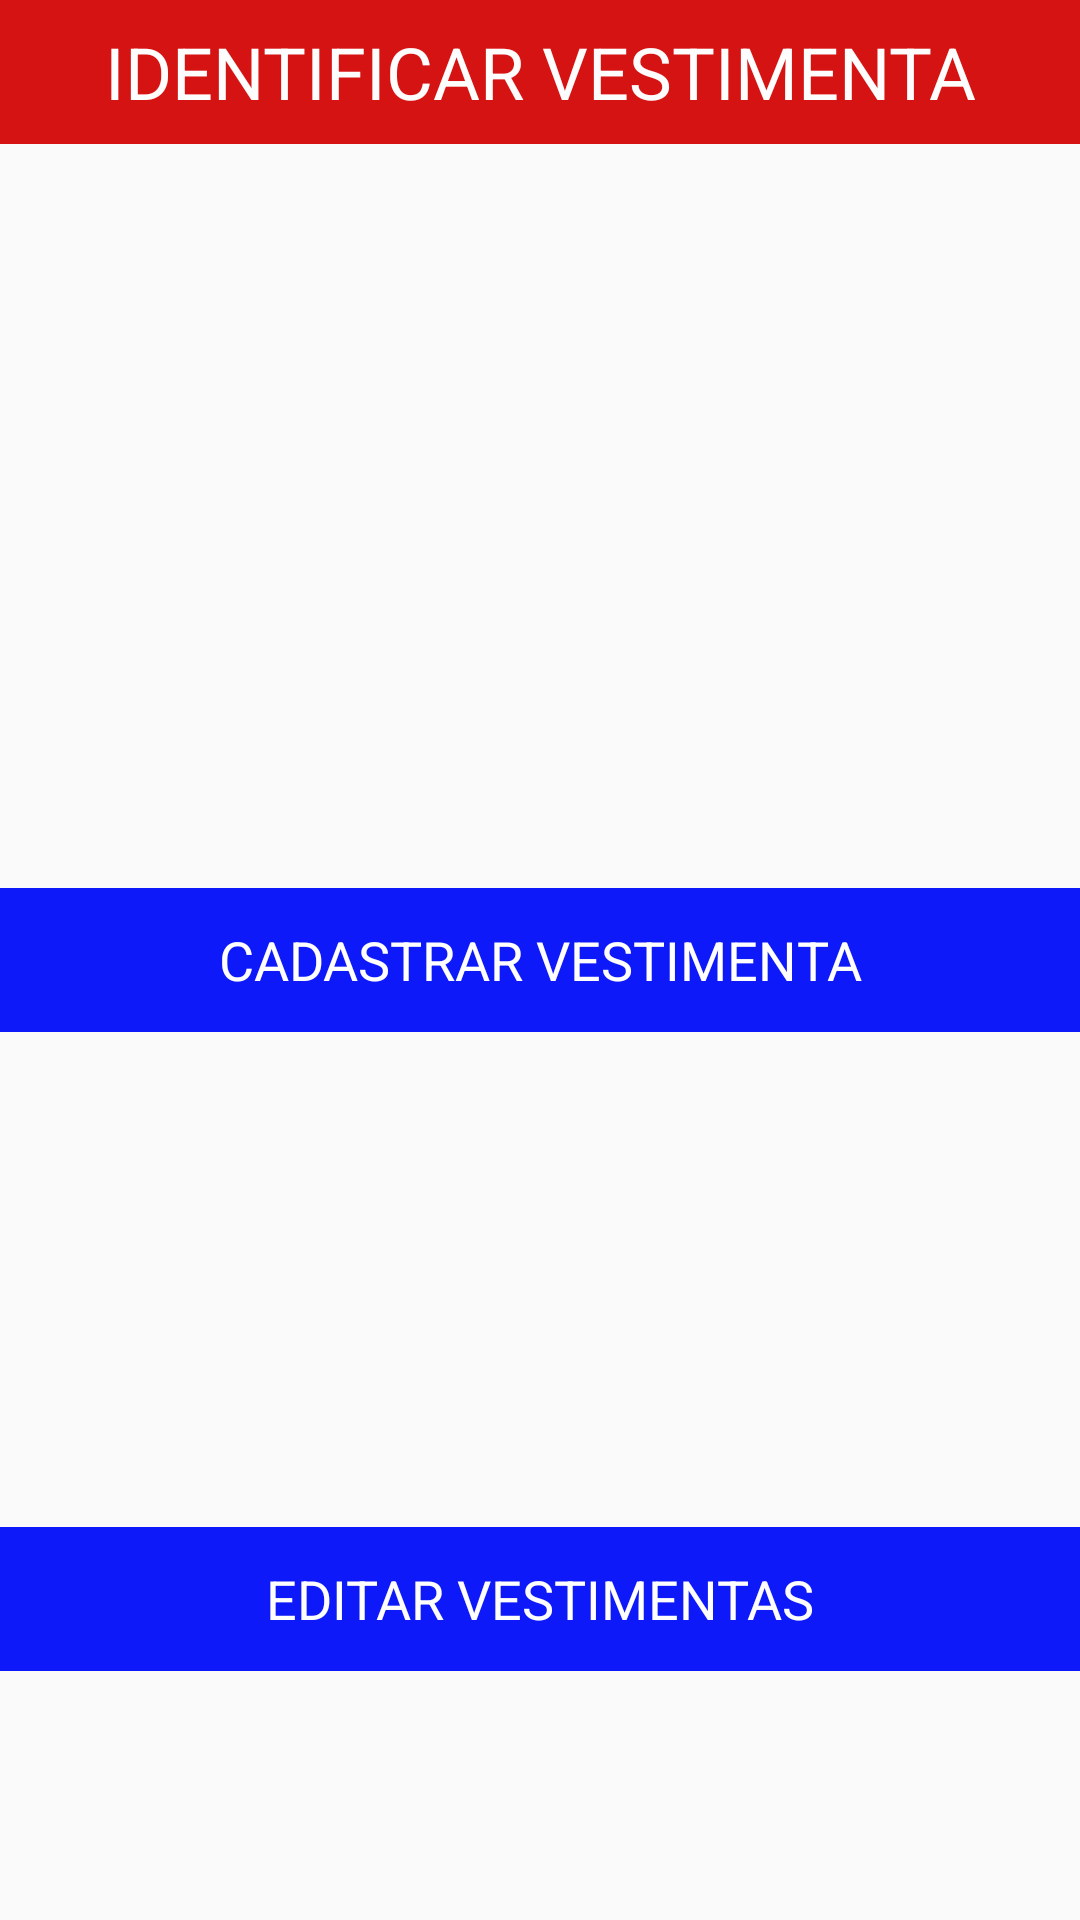

Produce the Android XML layout that renders to this screen, including the resource entries it uses.
<!-- AndroidManifest.xml: application theme Rosinha -->
<!-- res/layout/activity_tela_inicial.xml -->
<?xml version="1.0" encoding="utf-8"?>
<RelativeLayout xmlns:android="http://schemas.android.com/apk/res/android"
    xmlns:tools="http://schemas.android.com/tools"
    android:layout_width="match_parent"
    android:layout_height="match_parent"
    android:paddingBottom="@dimen/activity_vertical_margin"
    android:paddingLeft="@dimen/activity_horizontal_margin"
    android:paddingRight="@dimen/activity_horizontal_margin"
    android:paddingTop="@dimen/activity_vertical_margin"
    tools:context="com.example.ju.IDV.tela_inicial">

    <Button
        android:layout_width="@dimen/abc_action_button_min_width_overflow_material"
        android:layout_height="wrap_content"
        android:text="IDENTIFICAR VESTIMENTA"
        android:id="@+id/button"
        android:layout_alignParentTop="true"
        android:layout_alignParentLeft="true"
        android:layout_alignParentStart="true"
        android:layout_alignParentRight="true"
        android:layout_alignParentEnd="true"
        android:background="#d61313"
        android:importantForAccessibility="yes"
        android:textColor="#fefdfd"
        android:textSize="@dimen/abc_dialog_padding_material" />

    <Button
        android:layout_width="wrap_content"
        android:layout_height="wrap_content"
        android:text="CADASTRAR VESTIMENTA"
        android:id="@+id/button2"
        android:textColor="#ffffff"
        android:background="#0d19f9"
        android:layout_centerVertical="true"
        android:layout_alignParentLeft="true"
        android:layout_alignParentStart="true"
        android:layout_alignParentRight="true"
        android:layout_alignParentEnd="true"
        android:onClick="btnCadastrarClick" />

    <Button
        android:layout_width="wrap_content"
        android:layout_height="wrap_content"
        android:text="EDITAR VESTIMENTAS"
        android:id="@+id/button3"
        android:textColor="#fefefe"
        android:background="#0d19f9"
        android:layout_alignParentBottom="true"
        android:layout_alignParentRight="true"
        android:layout_alignParentEnd="true"
        android:layout_marginBottom="83dp"
        android:layout_alignParentLeft="true"
        android:layout_alignParentStart="true" />
</RelativeLayout>
<!-- resources referenced by this layout -->
<resources>
  <style name="Rosinha" parent="@style/_Rosinha" />
  <style name="EditTextRosinha" parent="android:Widget.EditText">
  	  <item name="android:background">@drawable/rosinha_edit_text_holo_light</item>
  	  <item name="android:textColor">#000000</item>
    </style>
  <style name="AutoCompleteTextViewRosinha" parent="android:Widget.AutoCompleteTextView">
        <item name="android:dropDownSelector">@drawable/rosinha_list_selector_holo_light</item>
  	  <item name="android:background">@drawable/rosinha_edit_text_holo_light</item>
  	  <item name="android:textColor">#000000</item>
    </style>
  <style name="CheckBoxRosinha" parent="android:Widget.CompoundButton.CheckBox">
        <item name="android:button">@drawable/rosinha_btn_check_holo_light</item>
    </style>
  <style name="RadioButtonRosinha" parent="android:Widget.CompoundButton.RadioButton">
        <item name="android:button">@drawable/rosinha_btn_radio_holo_light</item>
    </style>
  <style name="ButtonRosinha" parent="android:Widget.Button">
  	  <item name="android:background">@drawable/rosinha_btn_default_holo_light</item>
  	  <item name="android:minHeight">48dip</item>
  	  <item name="android:minWidth">64dip</item>
  	  <item name="android:textColor">#000000</item>
    </style>
  <style name="ImageButtonRosinha" parent="android:Widget.ImageButton">
  	  <item name="android:background">@drawable/rosinha_btn_default_holo_light</item>
    </style>
  <style name="SpinnerRosinha" parent="android:Widget.Spinner">
        <item name="android:background">@drawable/rosinha_spinner_background_holo_light</item>
        <item name="android:dropDownSelector">@drawable/rosinha_list_selector_holo_light</item>
    </style>
  <style name="SpinnerDropDownItemRosinha" parent="android:Widget.DropDownItem.Spinner">
        <item name="android:checkMark">@drawable/rosinha_btn_radio_holo_light</item>
    </style>
  <style name="ProgressBarRosinha" parent="android:Widget.ProgressBar.Horizontal">
        <item name="android:progressDrawable">@drawable/rosinha_progress_horizontal_holo_light</item>
        <item name="android:indeterminateDrawable">@drawable/rosinha_progress_indeterminate_horizontal_holo_light</item>
        <item name="android:minHeight">16dip</item>
        <item name="android:maxHeight">16dip</item>
    </style>
  <style name="RatingBarRosinha" parent="android:Widget.RatingBar">
        <item name="android:progressDrawable">@drawable/rosinha_ratingbar_full_holo_light</item>
        <item name="android:indeterminateDrawable">@drawable/rosinha_ratingbar_full_holo_light</item>
    </style>
  <style name="RatingBarSmallRosinha" parent="android:Widget.RatingBar">
        <item name="android:progressDrawable">@drawable/rosinha_ratingbar_small_holo_light</item>
        <item name="android:indeterminateDrawable">@drawable/rosinha_ratingbar_small_holo_light</item>
        <item name="android:minHeight">16dip</item>
        <item name="android:maxHeight">16dip</item>
    </style>
  <style name="ListViewRosinha" parent="android:Widget.ListView">
        <item name="android:listSelector">@drawable/rosinha_list_selector_holo_light</item>
    </style>
  <style name="ListViewRosinha.White" parent="android:Widget.ListView.White">
        <item name="android:listSelector">@drawable/rosinha_list_selector_holo_light</item>
    </style>
  <style name="SpinnerItemRosinha" parent="android:TextAppearance.Widget.TextView.SpinnerItem">
        <item name="android:textColor">#000000</item>
    </style>
  <!-- drawable rosinha_list_selector_background_transition_holo_light (drawable) -->
  <?xml version="1.0" encoding="utf-8"?>
  <transition xmlns:android="http://schemas.android.com/apk/res/android">
      <item android:drawable="@drawable/rosinha_list_pressed_holo_light"  />
      <item android:drawable="@drawable/rosinha_list_longpressed_holo"  />
  </transition>
</resources>
